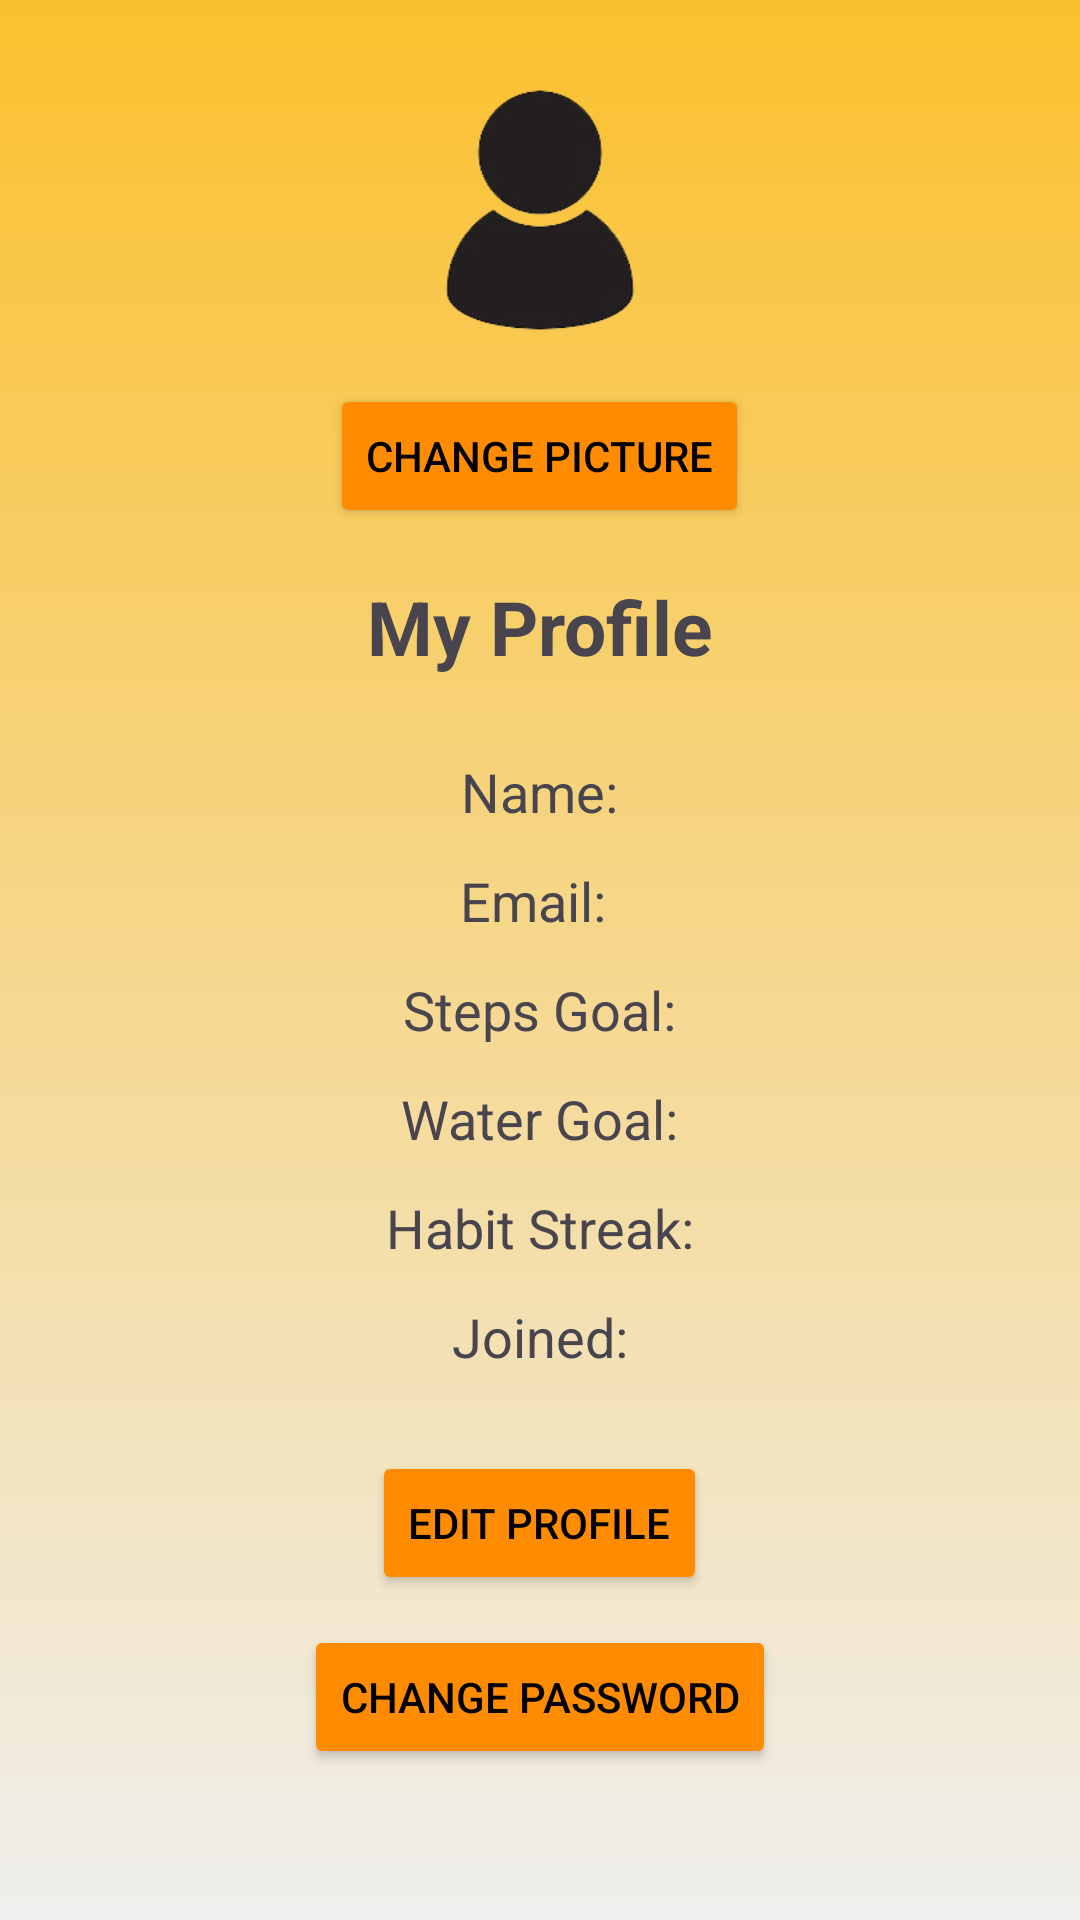

This screen was rendered from an Android layout file. Write that file and the resources it references.
<!-- AndroidManifest.xml: application theme Theme.LifePulse -->
<!-- res/layout/fragment_profile.xml -->
<?xml version="1.0" encoding="utf-8"?>
<ScrollView xmlns:android="http://schemas.android.com/apk/res/android"
    android:layout_width="match_parent"
    android:layout_height="match_parent"
    android:padding="20dp"
    android:background="@drawable/bg_mood_gradient">


<LinearLayout
        android:layout_width="match_parent"
        android:layout_height="wrap_content"
        android:orientation="vertical"
        android:gravity="center_horizontal">

        
        <ImageView
            android:id="@+id/ivProfile"
            android:layout_width="100dp"
            android:layout_height="100dp"
            android:src="@drawable/ic_profile"
            android:layout_marginBottom="8dp"
            android:background="@drawable/circle_background"
            android:scaleType="centerCrop" />

        <Button
            android:id="@+id/btnChangePic"
            android:layout_width="wrap_content"
            android:layout_height="wrap_content"
            android:text="@string/change_picture"
            android:backgroundTint="@color/dark_orange"
            android:textColor="@color/black"
            android:layout_marginBottom="16dp" />

        
        <TextView
            android:layout_width="wrap_content"
            android:layout_height="wrap_content"
            android:text="@string/my_profile"
            android:textSize="25sp"
            android:textStyle="bold"
            android:paddingBottom="20dp" />

        
        <TextView
            android:id="@+id/tvProfileName"
            android:layout_width="wrap_content"
            android:layout_height="wrap_content"
            android:text="@string/name"
            android:textSize="18sp"
            android:padding="6dp" />

        <TextView
            android:id="@+id/tvProfileEmail"
            android:layout_width="wrap_content"
            android:layout_height="wrap_content"
            android:text="Email: "
            android:textSize="18sp"
            android:padding="6dp" />

        
        <TextView
            android:id="@+id/tvStepsGoal"
            android:layout_width="wrap_content"
            android:layout_height="wrap_content"
            android:text="@string/steps_goal"
            android:textSize="18sp"
            android:padding="6dp" />

        <TextView
            android:id="@+id/tvWaterGoal"
            android:layout_width="wrap_content"
            android:layout_height="wrap_content"
            android:text="@string/water_goal"
            android:textSize="18sp"
            android:padding="6dp" />

        
        <TextView
            android:id="@+id/tvStreaks"
            android:layout_width="wrap_content"
            android:layout_height="wrap_content"
            android:text="@string/habit_streak"
            android:textSize="18sp"
            android:padding="6dp" />

        <TextView
            android:id="@+id/tvJoinedDate"
            android:layout_width="wrap_content"
            android:layout_height="wrap_content"
            android:text="@string/joined"
            android:textSize="18sp"
            android:padding="6dp" />

        
        <Button
            android:id="@+id/btnEditProfile"
            android:layout_width="wrap_content"
            android:layout_height="wrap_content"
            android:text="@string/edit_profile"
            android:backgroundTint="@color/dark_orange"
            android:textColor="@color/black"
            android:layout_marginTop="20dp" />
    <Button
        android:id="@+id/btnChangePassword"
        android:layout_width="wrap_content"
        android:layout_height="wrap_content"
        android:text="@string/change_password"
        android:layout_marginTop="10dp"
        android:backgroundTint="@color/dark_orange"
        android:textColor="@color/black" />
    </LinearLayout>
</ScrollView>
<!-- resources referenced by this layout -->
<resources>
  <color name="black">#FF000000</color>
  <color name="dark_orange">#FF8C00</color>
  <!-- drawable bg_mood_gradient (drawable) -->
  <?xml version="1.0" encoding="utf-8"?>
  <shape xmlns:android="http://schemas.android.com/apk/res/android"
      android:shape="rectangle">
  
      <gradient
          android:angle="270"
          android:type="linear"
          android:startColor="@color/buttonGold"
          android:endColor="#F0EFEE"
          android:centerX="0.3"
          android:centerY="0.3" />
  
  </shape>
  <!-- drawable ic_profile: png bitmap (drawable, 15363 bytes) -->
  <string name="change_password">Change Password</string>
  <string name="change_picture">Change Picture</string>
  <string name="edit_profile">Edit Profile</string>
  <string name="habit_streak">Habit Streak:</string>
  <string name="joined">Joined:</string>
  <string name="my_profile">My Profile</string>
  <string name="name">Name:</string>
  <string name="steps_goal">Steps Goal:</string>
  <string name="water_goal">Water Goal:</string>
  <style name="Theme.LifePulse" parent="Base.Theme.LifePulse" />
  <color name="buttonGold">#FBC02D</color>
  <style name="Base.Theme.LifePulse" parent="Theme.Material3.DayNight.NoActionBar">
          
          
      </style>
</resources>
